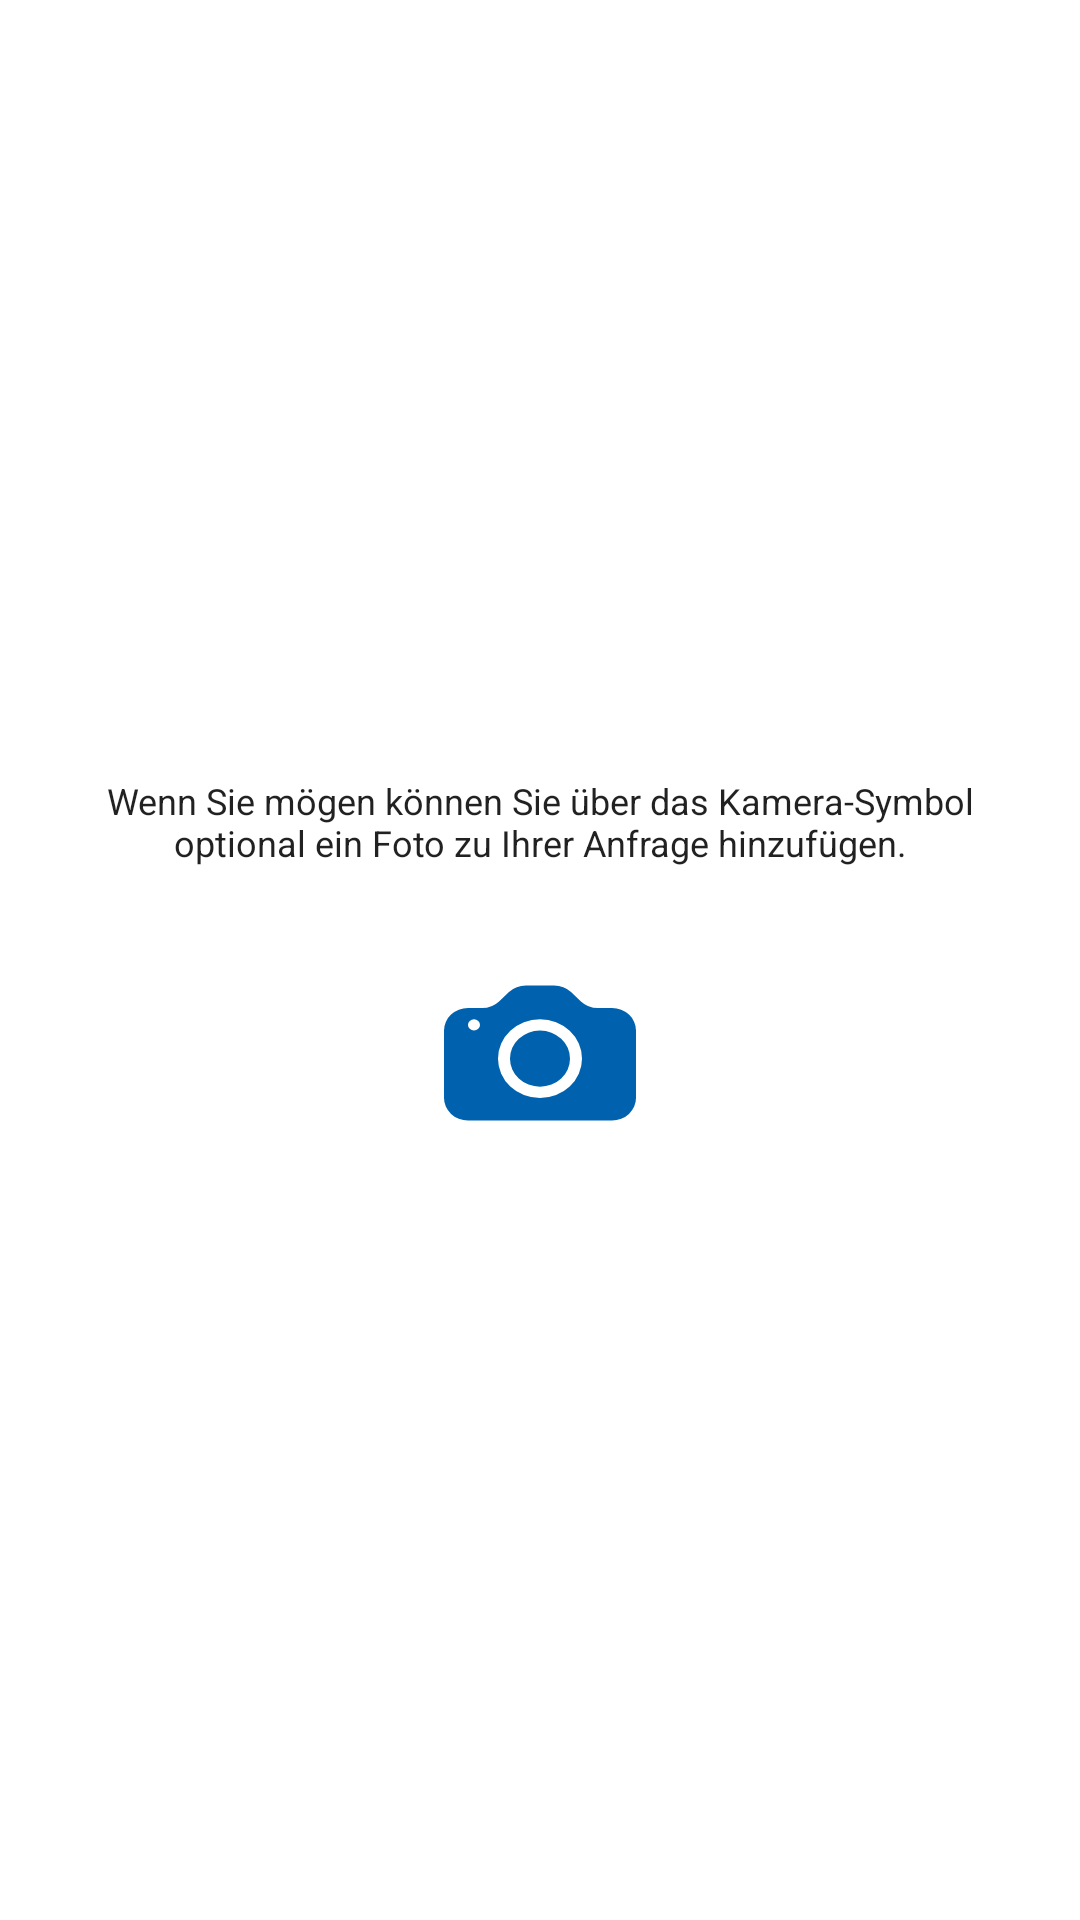

This screen was rendered from an Android layout file. Write that file and the resources it references.
<!-- AndroidManifest.xml: application theme Theme.Open311Rostock -->
<!-- res/layout/fragment_new_issue_5.xml -->
<?xml version="1.0" encoding="utf-8"?>
<androidx.constraintlayout.widget.ConstraintLayout xmlns:android="http://schemas.android.com/apk/res/android"
    xmlns:tools="http://schemas.android.com/tools"
    android:layout_width="match_parent"
    android:layout_height="match_parent"
    tools:context=".ui.newissue.step5.Step5Fragment">

    <LinearLayout
        android:layout_width="match_parent"
        android:layout_height="match_parent"
        android:gravity="center"
        android:orientation="vertical"
        android:paddingHorizontal="@dimen/activity_horizontal_margin"
        android:paddingVertical="@dimen/activity_vertical_margin">

        <TextView
            android:id="@+id/cameraHint"
            style="@style/TextAppearance.Compat.Notification.Info"
            android:layout_width="match_parent"
            android:layout_height="wrap_content"
            android:layout_marginBottom="@dimen/activity_vertical_margin"
            android:textAlignment="center"
            android:text="@string/photo_hint" />

        <ImageView
            android:id="@+id/imagePreview"
            android:layout_width="match_parent"
            android:layout_height="wrap_content"
            android:layout_marginBottom="@dimen/activity_vertical_margin"
            android:visibility="visible" />

        <Button
            android:id="@+id/btnCamera"
            android:layout_width="64dp"
            android:layout_height="60dp"
            android:background="@drawable/camera_fill"
            android:backgroundTint="@color/primary" />

    </LinearLayout>

</androidx.constraintlayout.widget.ConstraintLayout>
<!-- resources referenced by this layout -->
<resources>
  <color name="primary">#0062AE</color>
  <dimen name="activity_horizontal_margin">16dp</dimen>
  <dimen name="activity_vertical_margin">16dp</dimen>
  <!-- drawable camera_fill (drawable) -->
  <vector xmlns:android="http://schemas.android.com/apk/res/android"
      android:width="16dp"
      android:height="16dp"
      android:viewportWidth="16"
      android:viewportHeight="16">
    <path
        android:pathData="M10.5,8.5a2.5,2.5 0,1 1,-5 0,2.5 2.5,0 0,1 5,0z"
        android:fillColor="#ff000000"/>
    <path
        android:pathData="M2,4a2,2 0,0 0,-2 2v6a2,2 0,0 0,2 2h12a2,2 0,0 0,2 -2L16,6a2,2 0,0 0,-2 -2h-1.172a2,2 0,0 1,-1.414 -0.586l-0.828,-0.828A2,2 0,0 0,9.172 2L6.828,2a2,2 0,0 0,-1.414 0.586l-0.828,0.828A2,2 0,0 1,3.172 4L2,4zM2.5,6a0.5,0.5 0,1 1,0 -1,0.5 0.5,0 0,1 0,1zM11.5,8.5a3.5,3.5 0,1 1,-7 0,3.5 3.5,0 0,1 7,0z"
        android:fillColor="#ff000000"/>
  </vector>
  <string name="photo_hint">Wenn Sie mögen können Sie über das Kamera-Symbol optional ein Foto zu Ihrer Anfrage hinzufügen.</string>
  <style name="Theme.Open311Rostock" parent="Theme.MaterialComponents.DayNight.DarkActionBar">
          <item name="colorPrimary">@color/primary</item>
          <item name="colorPrimaryVariant">@color/primary_variant</item>
          <item name="colorOnPrimary">@color/white</item>
          <item name="colorSecondary">@color/secondary</item>
          <item name="colorSecondaryVariant">@color/secondary_variant</item>
          <item name="colorOnSecondary">@color/white</item>
          <item name="android:statusBarColor" tools:targetApi="l">?attr/colorPrimaryVariant</item>
      </style>
  <color name="primary_variant">#0074cf</color>
  <color name="white">#ffffff</color>
  <color name="secondary">#D1050C</color>
  <color name="secondary_variant">#fa5157</color>
</resources>
